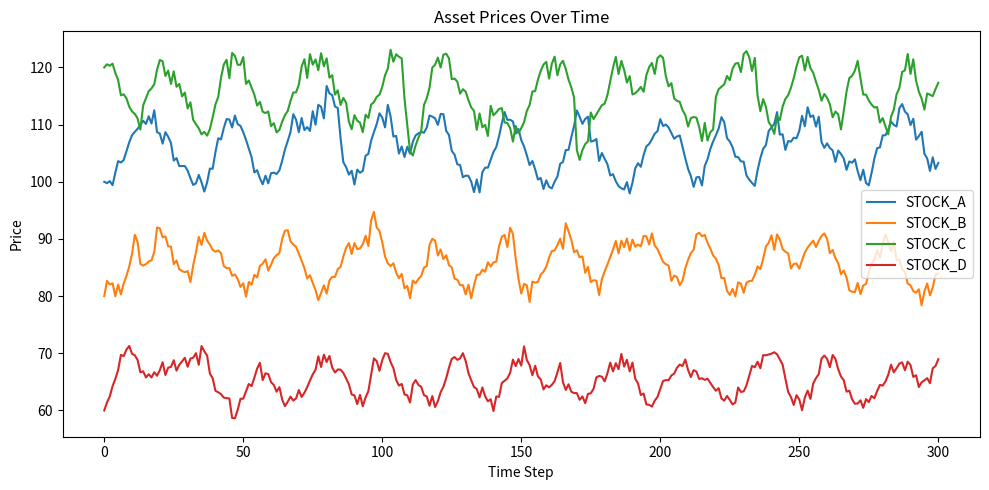
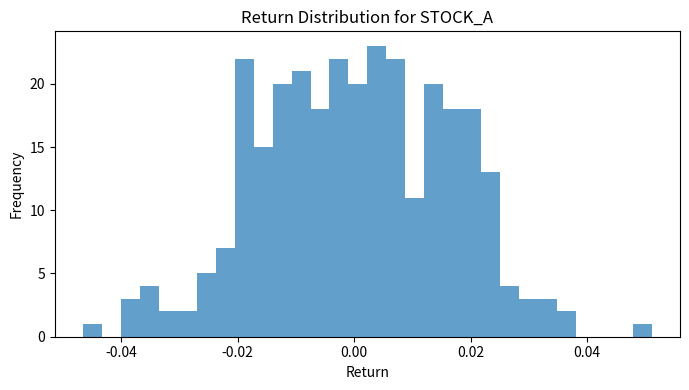
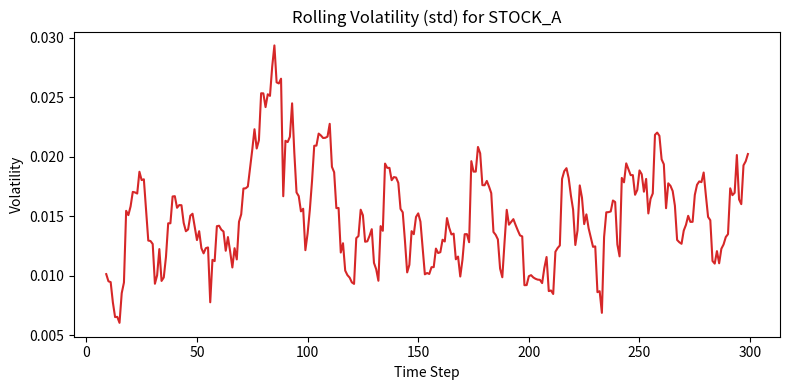
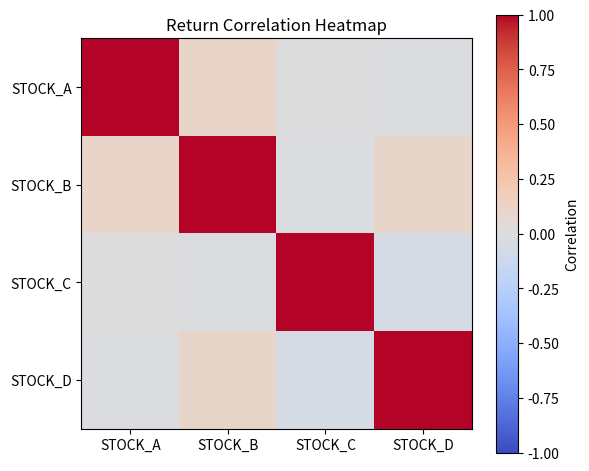
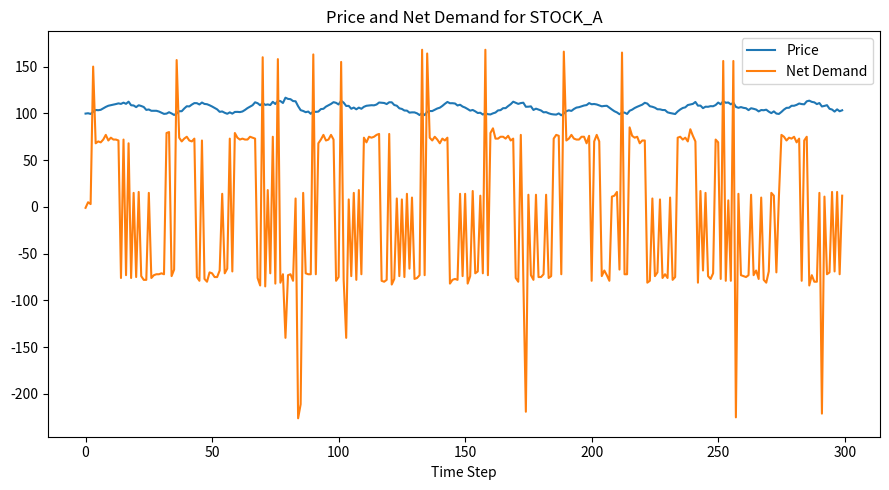

The script that saved these images, in order:

#Micro economy stock market simulation with simple agents and analysis.
#Requirements: Python 3, numpy, pandas, matplotlib.

import numpy as np
import pandas as pd
import matplotlib.pyplot as plt

# Fixed seed to reproduce results and prove hypothesis.
np.random.seed(42)


# config 
N_ASSETS = 4
ASSET_NAMES = ["STOCK_A", "STOCK_B", "STOCK_C", "STOCK_D"]
INITIAL_PRICES = np.array([100.0, 80.0, 120.0, 60.0])
BASE_VOLATILITY = np.array([0.01, 0.012, 0.009, 0.015])
FUNDAMENTALS = np.array([105.0, 85.0, 115.0, 65.0])

TOTAL_AGENTS = 120
ALPHA = 0.02
TIME_STEPS = 300
MIN_PRICE = 1.0
MOMENTUM_WINDOW = 4

# scheduledd external shocks
SHOCKS = [
    (80, 0, 0.08),    # Positive budget news for STOCK_A at step 80
    (170, 2, -0.1),   # Earnings miss for stock c at  170
    (240, 1, 0.05),   # Sector increase or boost ig for stock b at step 240
]


#creating agent
def create_agents():
    # its basically creating a list of agent dictionaries with type, cash, holdinggs, and also risk
    agents = []

    type_counts = {
        "value": 35,
        "momentum": 30,
        "noise": 30,
        "contrarian": 25,
    }

    for agent_type, count in type_counts.items():
        for _ in range(count):
            agent = {
                "type": agent_type,
                "cash": 10000.0,
                "holdings": np.zeros(N_ASSETS, dtype=int),
                "risk": np.random.uniform(0.5, 1.5),
            }
            agents.append(agent)

    return agents


#Strategy helpers
def value_investor_strategy(prices, fundamentals, agent):
    #this one basically buy undervalued assets, sell overvalued ones
    threshold = 0.05
    orders = np.zeros(N_ASSETS, dtype=int)
    mispricing = (fundamentals - prices) / fundamentals

    for i in range(N_ASSETS):
        if mispricing[i] > threshold:
            orders[i] = int(5 * agent["risk"])  # buy
        elif mispricing[i] < -threshold:
            orders[i] = -int(5 * agent["risk"])  # sell
    return orders


def momentum_trader_strategy(price_history, agent):
    # this one follows recent trends using last MOMENTUM_WINDOW returns 
    orders = np.zeros(N_ASSETS, dtype=int)
    if price_history.shape[0] <= MOMENTUM_WINDOW:
        return orders

    recent_returns = price_history[-MOMENTUM_WINDOW:] / price_history[-MOMENTUM_WINDOW - 1:-1] - 1
    avg_returns = recent_returns.mean(axis=0)

    for i in range(N_ASSETS):
        if avg_returns[i] > 0:
            orders[i] = int(3 * agent["risk"])
        elif avg_returns[i] < 0:
            orders[i] = -int(3 * agent["risk"])
    return orders


def noise_trader_strategy(agent):
    # this one is kind of random to stimulate noise, like small buy/sell/hold 
    orders = np.zeros(N_ASSETS, dtype=int)
    choices = [-1, 0, 1]
    probs = [0.25, 0.5, 0.25]
    for i in range(N_ASSETS):
        action = np.random.choice(choices, p=probs)
        orders[i] = int(action * agent["risk"])
    return orders


def contrarian_strategy(price_history, agent):
    #Buy dips gently, sell sharply after big drops. its basically panicking
    orders = np.zeros(N_ASSETS, dtype=int)
    if price_history.shape[0] < 2:
        return orders

    last_returns = price_history[-1] / price_history[-2] - 1
    for i in range(N_ASSETS):
        if last_returns[i] < -0.04:
            orders[i] = -int(6 * agent["risk"])  # panic sell
        elif last_returns[i] < -0.015:
            orders[i] = int(4 * agent["risk"])   # buy the dip
    return orders


# Simulation
def generate_orders(agents, price_history):
    prices = price_history[-1]
    all_orders = []

    for agent in agents:
        if agent["type"] == "value":
            orders = value_investor_strategy(prices, FUNDAMENTALS, agent)
        elif agent["type"] == "momentum":
            orders = momentum_trader_strategy(price_history, agent)
        elif agent["type"] == "noise":
            orders = noise_trader_strategy(agent)
        else:
            orders = contrarian_strategy(price_history, agent)
        all_orders.append(orders)

    return np.array(all_orders)


def apply_shocks(step, prices, shock_log):
    # this will Apply scheduled price shocks.
    price_shift = np.zeros_like(prices)
    for shock in SHOCKS:
        shock_step, asset_idx, pct = shock
        if step == shock_step:
            price_shift[asset_idx] += pct
            shock_log.append(
                {"step": step, "asset": ASSET_NAMES[asset_idx], "impact_pct": pct}
            )
    return price_shift


def update_prices(prices, net_demand, shocks):
    # this will Update prices using  impact, noise, and shocks basically all that happens
    new_prices = prices.copy()
    for i in range(N_ASSETS):
        noise = np.random.normal(0, BASE_VOLATILITY[i])
        impact = ALPHA * net_demand[i] / TOTAL_AGENTS
        shift = shocks[i]
        raw_price = prices[i] * (1 + impact + noise + shift)
        new_prices[i] = max(raw_price, MIN_PRICE)
    return new_prices


def execute_trades(agents, prices, desired_orders, transaction_log, step):
    # this will Execute trades at current prices with cash/holding constraints that are defined
    for idx, agent in enumerate(agents):
        for asset_idx in range(N_ASSETS):
            order = desired_orders[idx, asset_idx]
            price = prices[asset_idx]

            if order > 0:
                affordable = int(agent["cash"] // price)
                trade_size = min(order, affordable)
                if trade_size > 0:
                    cost = trade_size * price
                    agent["cash"] -= cost
                    agent["holdings"][asset_idx] += trade_size
                    transaction_log.append(
                        {
                            "step": step,
                            "agent_type": agent["type"],
                            "asset": ASSET_NAMES[asset_idx],
                            "action": "buy",
                            "shares": trade_size,
                            "price": price,
                        }
                    )
            elif order < 0:
                available = agent["holdings"][asset_idx]
                trade_size = min(abs(order), available)
                if trade_size > 0:
                    proceeds = trade_size * price
                    agent["cash"] += proceeds
                    agent["holdings"][asset_idx] -= trade_size
                    transaction_log.append(
                        {
                            "step": step,
                            "agent_type": agent["type"],
                            "asset": ASSET_NAMES[asset_idx],
                            "action": "sell",
                            "shares": trade_size,
                            "price": price,
                        }
                    )


def run_simulation():
    # this is the main Main simulation loop
    agents = create_agents()
    price_history = [INITIAL_PRICES]
    net_demand_history = []
    transaction_log = []
    shock_log = []

    for step in range(1, TIME_STEPS + 1):
        prices = price_history[-1]
        desired_orders = generate_orders(agents, np.array(price_history))
        net_demand = desired_orders.sum(axis=0)
        net_demand_history.append(net_demand)

        shocks = apply_shocks(step, prices, shock_log)
        new_prices = update_prices(prices, net_demand, shocks)
        execute_trades(agents, new_prices, desired_orders, transaction_log, step)

        price_history.append(new_prices)

    return (
        np.array(price_history),
        np.array(net_demand_history),
        agents,
        pd.DataFrame(transaction_log),
        pd.DataFrame(shock_log),
    )


# Analysis of the simulation
def compute_agent_wealth(agents, final_prices):
    wealth = []
    for agent in agents:
        holdings_value = np.sum(agent["holdings"] * final_prices)
        total = agent["cash"] + holdings_value
        wealth.append(
            {
                "type": agent["type"],
                "cash": agent["cash"],
                "holdings_value": holdings_value,
                "final_wealth": total,
                "risk": agent["risk"],
            }
        )
    return pd.DataFrame(wealth)


def plot_prices(price_history):
    plt.figure(figsize=(10, 5))
    for i, name in enumerate(ASSET_NAMES):
        plt.plot(price_history[:, i], label=name)
    plt.title("Asset Prices Over Time")
    plt.xlabel("Time Step")
    plt.ylabel("Price")
    plt.legend()
    plt.tight_layout()
    plt.show()


def plot_return_hist(price_history, asset_index=0):
    returns = price_history[1:, asset_index] / price_history[:-1, asset_index] - 1
    plt.figure(figsize=(7, 4))
    plt.hist(returns, bins=30, alpha=0.7, color="tab:blue")
    plt.title("Return Distribution for {}".format(ASSET_NAMES[asset_index]))
    plt.xlabel("Return")
    plt.ylabel("Frequency")
    plt.tight_layout()
    plt.show()


def plot_volatility(price_history, window=10, asset_index=0):
    returns = price_history[1:, asset_index] / price_history[:-1, asset_index] - 1
    rolling_std = pd.Series(returns).rolling(window).std()
    plt.figure(figsize=(8, 4))
    plt.plot(rolling_std, color="tab:red")
    plt.title("Rolling Volatility (std) for {}".format(ASSET_NAMES[asset_index]))
    plt.xlabel("Time Step")
    plt.ylabel("Volatility")
    plt.tight_layout()
    plt.show()


def plot_demand_vs_price(price_history, net_demand_history, asset_index=0):
    plt.figure(figsize=(9, 5))
    plt.plot(price_history[1:, asset_index], label="Price", color="tab:blue")
    plt.plot(net_demand_history[:, asset_index], label="Net Demand", color="tab:orange")
    plt.title("Price and Net Demand for {}".format(ASSET_NAMES[asset_index]))
    plt.xlabel("Time Step")
    plt.legend()
    plt.tight_layout()
    plt.show()


def plot_correlation_heatmap(price_history):
    returns = price_history[1:] / price_history[:-1] - 1
    df_returns = pd.DataFrame(returns, columns=ASSET_NAMES)
    corr = df_returns.corr()

    print("Asset return correlation matrix:")
    print(corr.round(3))

    plt.figure(figsize=(6, 5))
    plt.imshow(corr, cmap="coolwarm", vmin=-1, vmax=1)
    plt.colorbar(label="Correlation")
    plt.xticks(range(N_ASSETS), ASSET_NAMES)
    plt.yticks(range(N_ASSETS), ASSET_NAMES)
    plt.title("Return Correlation Heatmap")
    plt.tight_layout()
    plt.show()


# Main (runs everything)
def main():
    price_history, net_demand_history, agents, trades_df, shocks_df = run_simulation()
    final_prices = price_history[-1]

    wealth_df = compute_agent_wealth(agents, final_prices)
    summary = wealth_df.groupby("type")["final_wealth"].agg(["mean", "median", "std"])

    print("Final prices:")
    print(pd.Series(final_prices, index=ASSET_NAMES).round(2))
    print("\nAgent wealth summary by type:")
    print(summary.round(2))
    print("\nNumber of trades executed:", len(trades_df))
    print("Shocks applied:")
    print(shocks_df)

    plot_prices(price_history)
    plot_return_hist(price_history, asset_index=0)
    plot_volatility(price_history, window=10, asset_index=0)
    plot_correlation_heatmap(price_history)
    plot_demand_vs_price(price_history, net_demand_history, asset_index=0)


if __name__ == "__main__":
    main()
